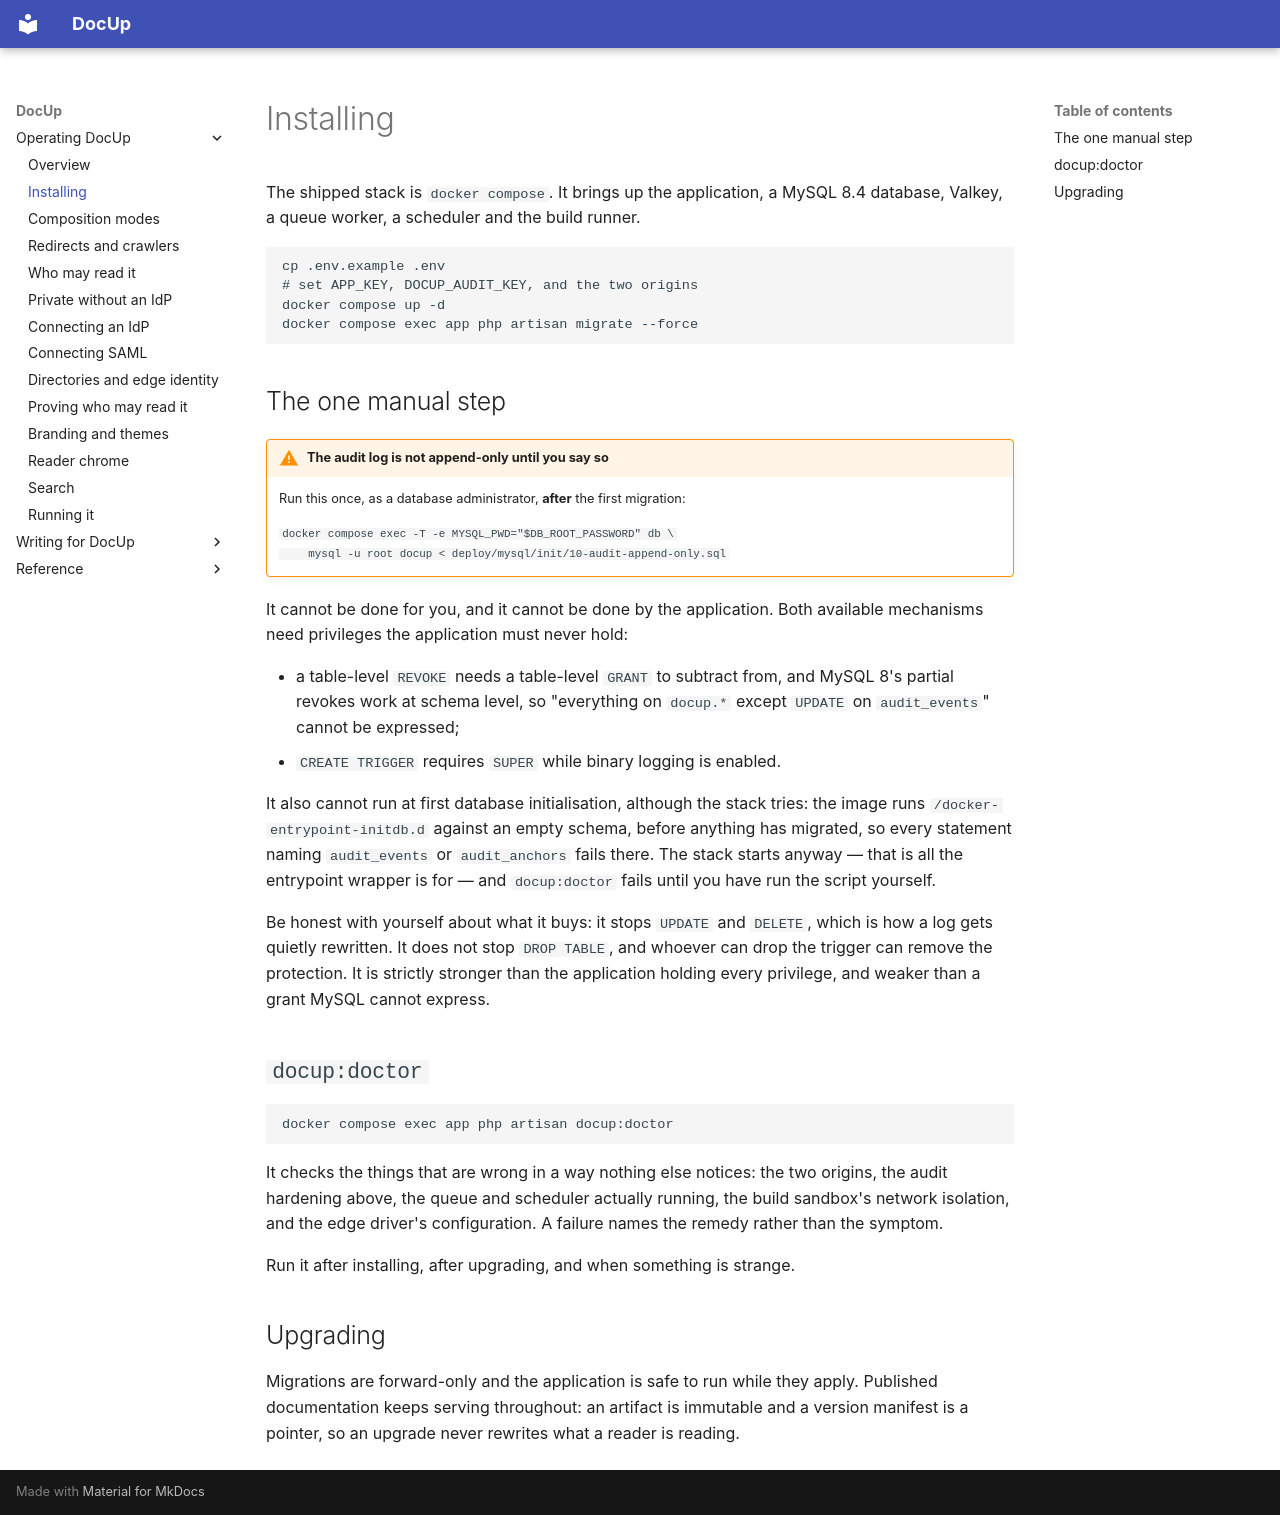

repository: DocUpHQ/DocUp · page: operator/docs/installing/index.html · generator: mkdocs

# Installing

The shipped stack is `docker compose`. It brings up the application, a MySQL
8.4 database, Valkey, a queue worker, a scheduler and the build runner.

```
cp .env.example .env
# set APP_KEY, DOCUP_AUDIT_KEY, and the two origins
docker compose up -d
docker compose exec app php artisan migrate --force
```

## The one manual step

!!! warning "The audit log is not append-only until you say so"

    Run this once, as a database administrator, **after** the first
    migration:

    ```
    docker compose exec -T -e MYSQL_PWD="$DB_ROOT_PASSWORD" db \
        mysql -u root docup < deploy/mysql/init/10-audit-append-only.sql
    ```

It cannot be done for you, and it cannot be done by the application. Both
available mechanisms need privileges the application must never hold:

- a table-level `REVOKE` needs a table-level `GRANT` to subtract from, and
  MySQL 8's partial revokes work at schema level, so "everything on `docup.*`
  except `UPDATE` on `audit_events`" cannot be expressed;
- `CREATE TRIGGER` requires `SUPER` while binary logging is enabled.

It also cannot run at first database initialisation, although the stack tries:
the image runs `/docker-entrypoint-initdb.d` against an empty schema, before
anything has migrated, so every statement naming `audit_events` or
`audit_anchors` fails there. The stack starts anyway — that is all the
entrypoint wrapper is for — and `docup:doctor` fails until you have run the
script yourself.

Be honest with yourself about what it buys: it stops `UPDATE` and `DELETE`,
which is how a log gets quietly rewritten. It does not stop `DROP TABLE`, and
whoever can drop the trigger can remove the protection. It is strictly
stronger than the application holding every privilege, and weaker than a grant
MySQL cannot express.

## `docup:doctor`

```
docker compose exec app php artisan docup:doctor
```

It checks the things that are wrong in a way nothing else notices: the two
origins, the audit hardening above, the queue and scheduler actually running,
the build sandbox's network isolation, and the edge driver's configuration. A
failure names the remedy rather than the symptom.

Run it after installing, after upgrading, and when something is strange.

## Upgrading

Migrations are forward-only and the application is safe to run while they
apply. Published documentation keeps serving throughout: an artifact is
immutable and a version manifest is a pointer, so an upgrade never rewrites
what a reader is reading.
